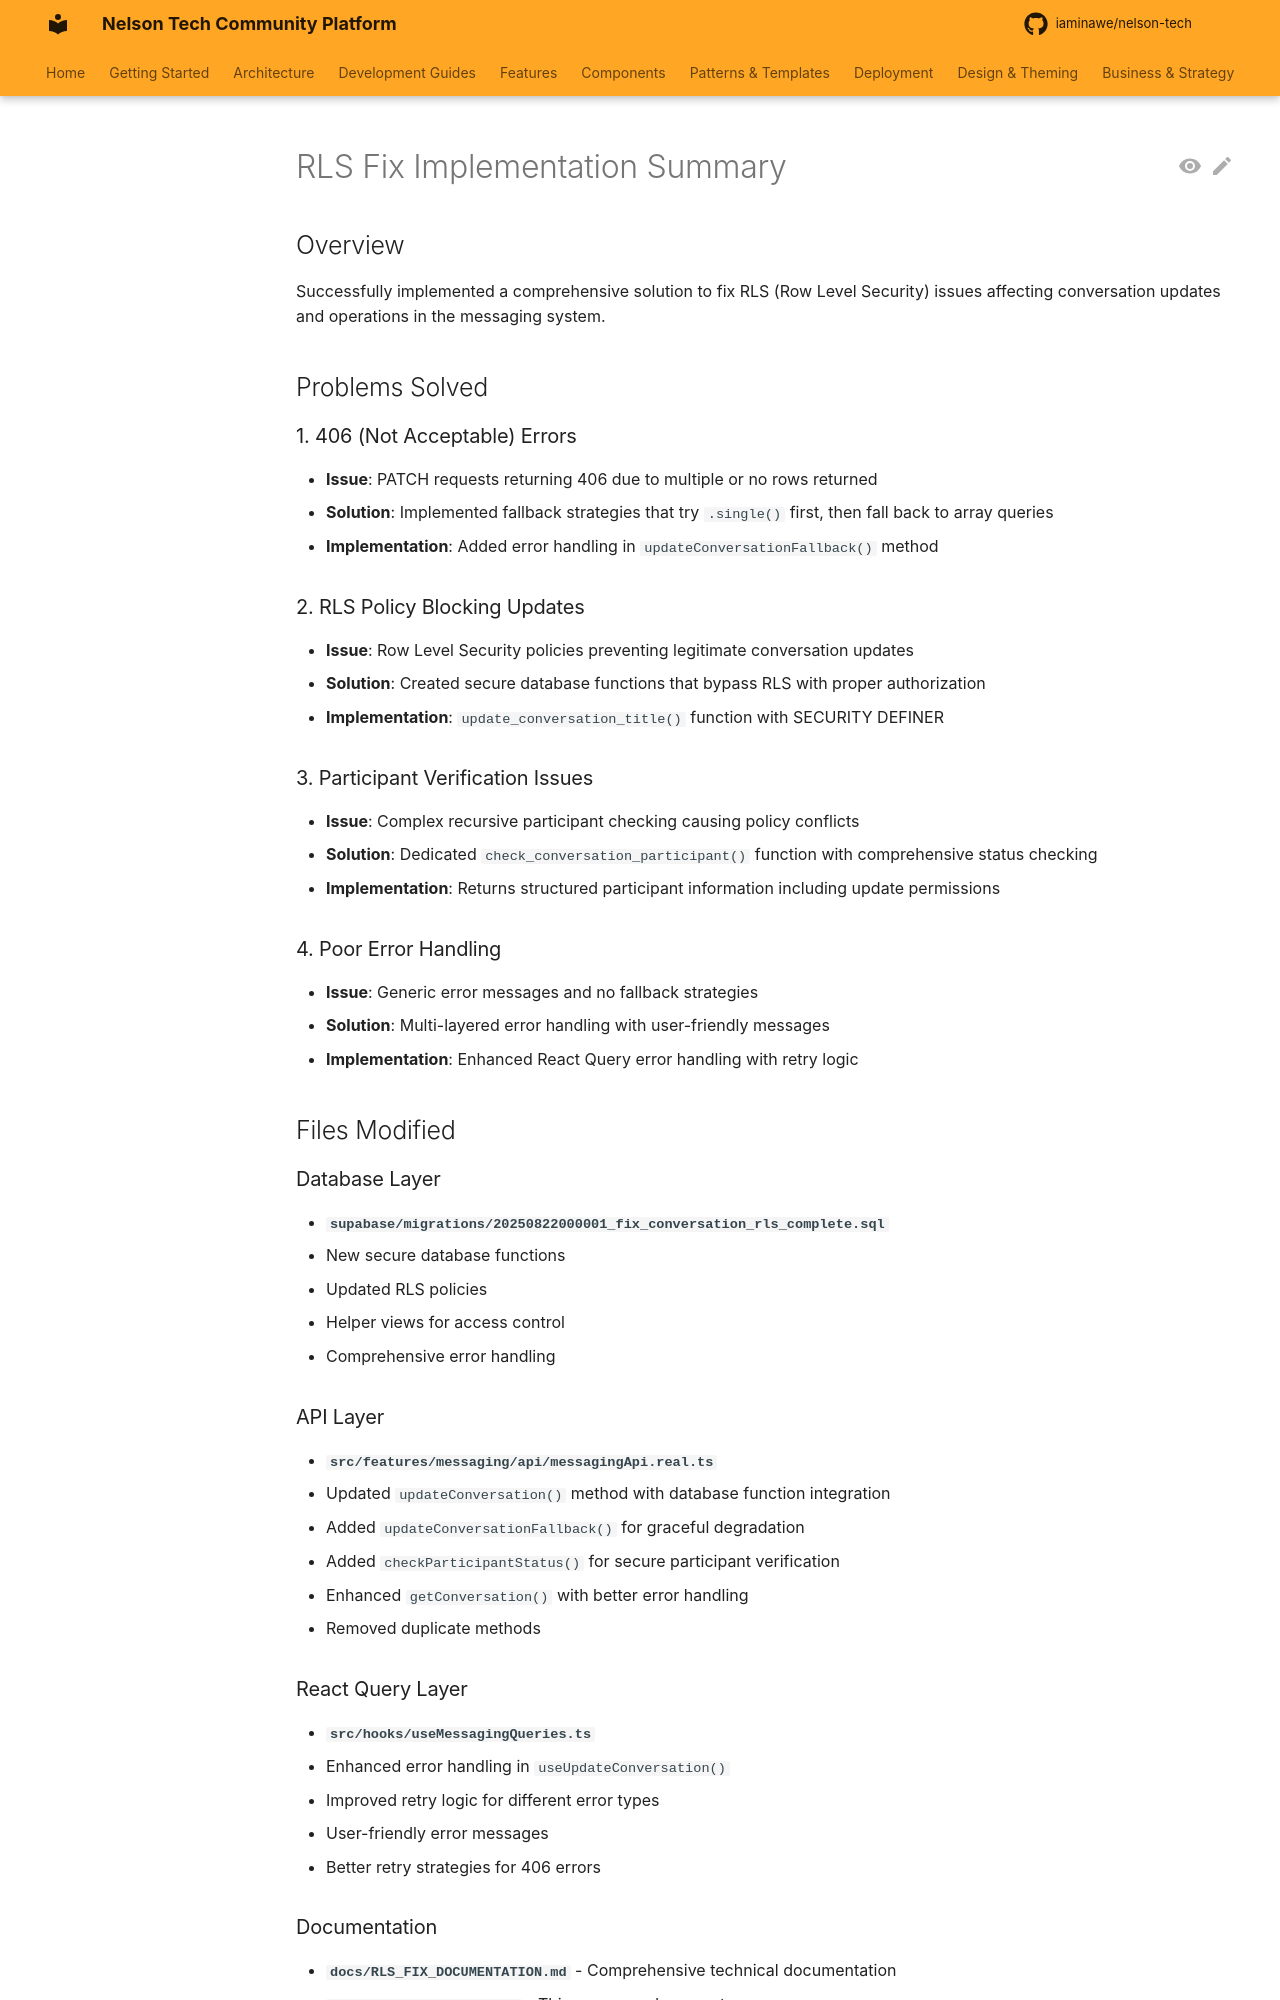

repository: iaminawe/uluntu · page: RLS_FIX_SUMMARY/index.html · generator: mkdocs

# RLS Fix Implementation Summary

## Overview

Successfully implemented a comprehensive solution to fix RLS (Row Level Security) issues affecting conversation updates and operations in the messaging system.

## Problems Solved

### 1. 406 (Not Acceptable) Errors
- **Issue**: PATCH requests returning 406 due to multiple or no rows returned
- **Solution**: Implemented fallback strategies that try `.single()` first, then fall back to array queries
- **Implementation**: Added error handling in `updateConversationFallback()` method

### 2. RLS Policy Blocking Updates
- **Issue**: Row Level Security policies preventing legitimate conversation updates
- **Solution**: Created secure database functions that bypass RLS with proper authorization
- **Implementation**: `update_conversation_title()` function with SECURITY DEFINER

### 3. Participant Verification Issues
- **Issue**: Complex recursive participant checking causing policy conflicts
- **Solution**: Dedicated `check_conversation_participant()` function with comprehensive status checking
- **Implementation**: Returns structured participant information including update permissions

### 4. Poor Error Handling
- **Issue**: Generic error messages and no fallback strategies
- **Solution**: Multi-layered error handling with user-friendly messages
- **Implementation**: Enhanced React Query error handling with retry logic

## Files Modified

### Database Layer
- **`supabase/migrations/20250822000001_fix_conversation_rls_complete.sql`**
  - New secure database functions
  - Updated RLS policies
  - Helper views for access control
  - Comprehensive error handling

### API Layer
- **`src/features/messaging/api/messagingApi.real.ts`**
  - Updated `updateConversation()` method with database function integration
  - Added `updateConversationFallback()` for graceful degradation
  - Added `checkParticipantStatus()` for secure participant verification
  - Enhanced `getConversation()` with better error handling
  - Removed duplicate methods

### React Query Layer
- **`src/hooks/useMessagingQueries.ts`**
  - Enhanced error handling in `useUpdateConversation()`
  - Improved retry logic for different error types
  - User-friendly error messages
  - Better retry strategies for 406 errors
